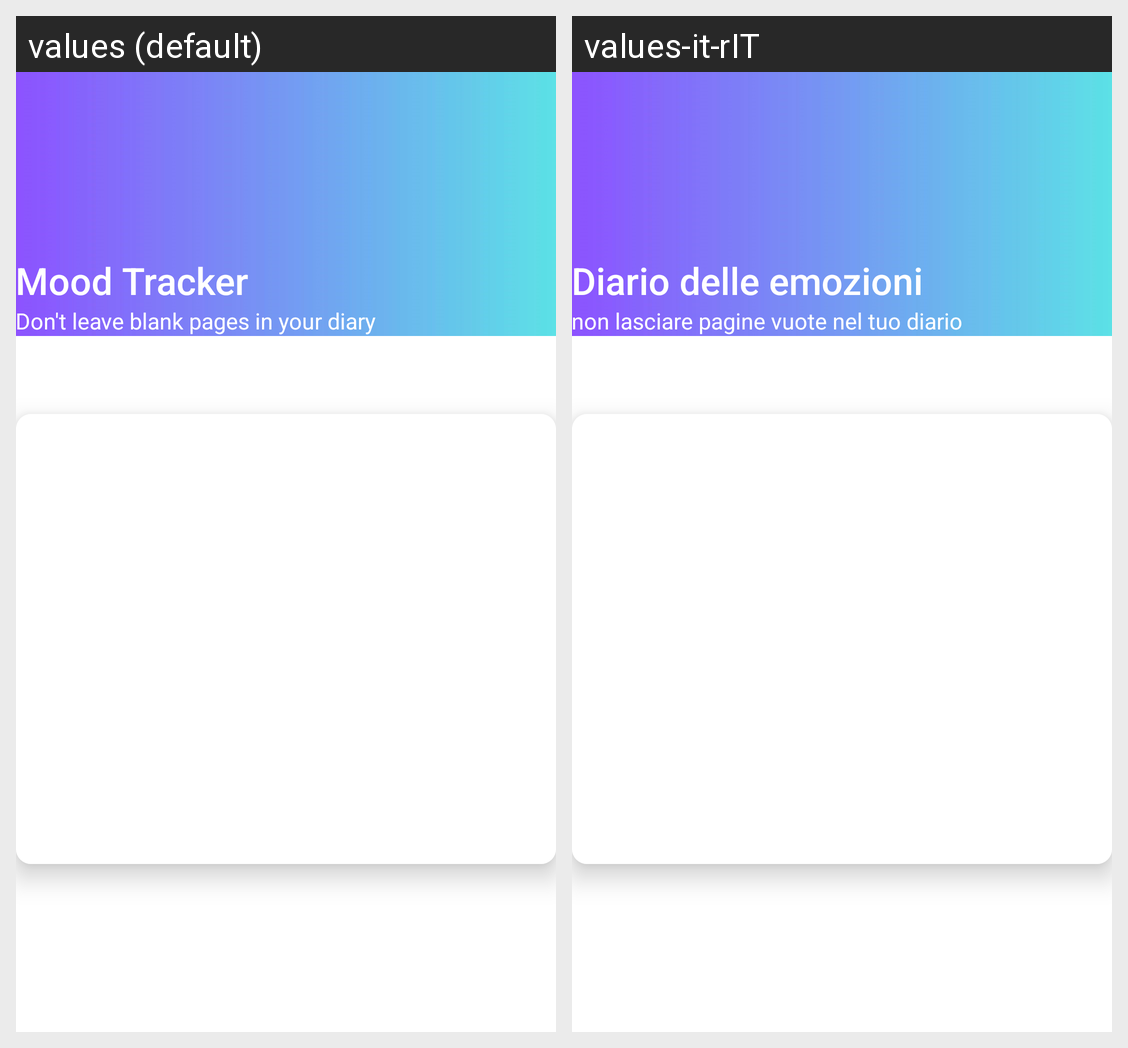

Here is an Android app screen in its default locale and in the app's own translations. Write out the translated-string differences for the strings that appear on this screen.
Android screen res/layout/fragment_moodtracker.xml rendered under 2 locales, left to right: values (default), values-it-rIT. Device: Nexus 5 (rendered at 1080×1920; each locale shown at half size, 540×960, under a caption strip naming it); theme Theme.MoodBook.
Strings drawn on this screen, with the default value and each locale's value (text and hints the layout hard-codes, and strings that could not be matched under every locale, appear in the picture but are not listed):

mood_title
  values: Mood Tracker
  values-it-rIT: Diario delle emozioni

no_blank_pages
  values: Don't leave blank pages in your diary
  values-it-rIT: non lasciare pagine vuote nel tuo diario
